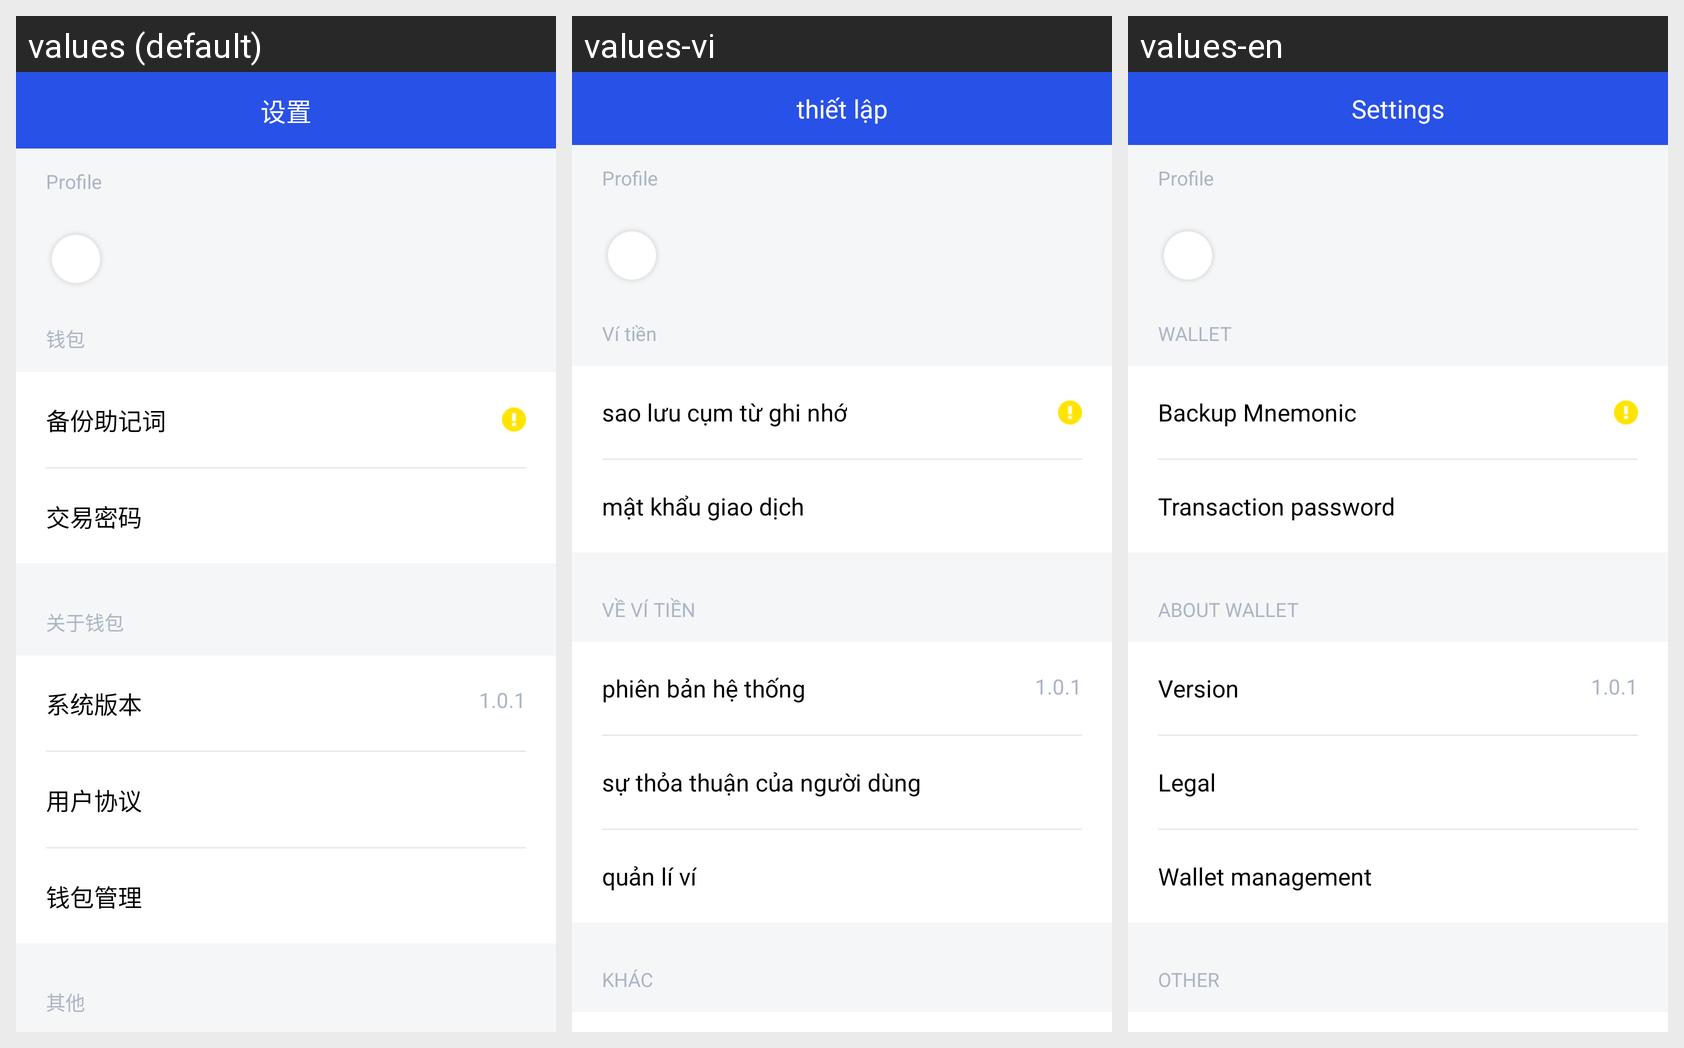

Strings drawn on this Android screen and how each of the app's shown locales translates them:
Android screen res/layout/fragment_mine.xml rendered under 3 locales, left to right: values (default), values-vi, values-en. Device: Nexus 5 (rendered at 1080×1920; each locale shown at half size, 540×960, under a caption strip naming it); theme AppTheme.NoActionBar.
Strings drawn on this screen, with the default value and each locale's value (text and hints the layout hard-codes, and strings that could not be matched under every locale, appear in the picture but are not listed):

account_settings
  values: 设置
  values-vi: thiết lập
  values-en: Settings

setting_wallet
  values: 钱包
  values-vi: Ví tiền
  values-en: WALLET

backup_Mnemonic
  values: 备份助记词
  values-vi: sao lưu cụm từ ghi nhớ
  values-en: Backup Mnemonic

transaction_password
  values: 交易密码
  values-vi: mật khẩu giao dịch
  values-en: Transaction password

about_wallet
  values: 关于钱包
  values-vi: về ví tiền
  values-en: About Wallet

system_version
  values: 系统版本
  values-vi: phiên bản hệ thống
  values-en: Version

about_us
  values: 用户协议
  values-vi: sự thỏa thuận của người dùng
  values-en: Legal

mine_wallet_manage
  values: 钱包管理
  values-vi: quản lí ví
  values-en: Wallet management

other
  values: 其他
  values-vi: khác
  values-en: Other
